5-way image classification set "Mid224" from GitHub (khuonglaptri3/TickNets); label vocabulary: bird, cat, dog, frog, horse.

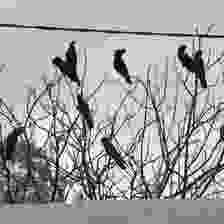
Label: bird

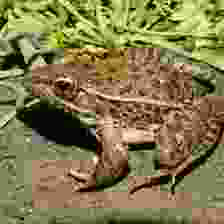
Label: frog

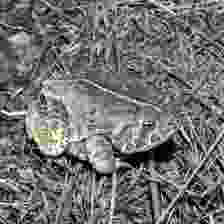
Label: frog

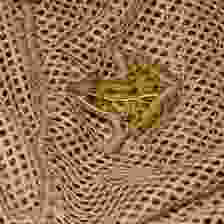
Label: frog

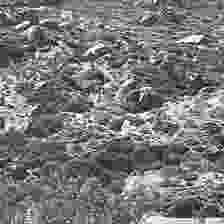
Label: bird

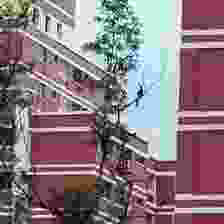
Label: bird
